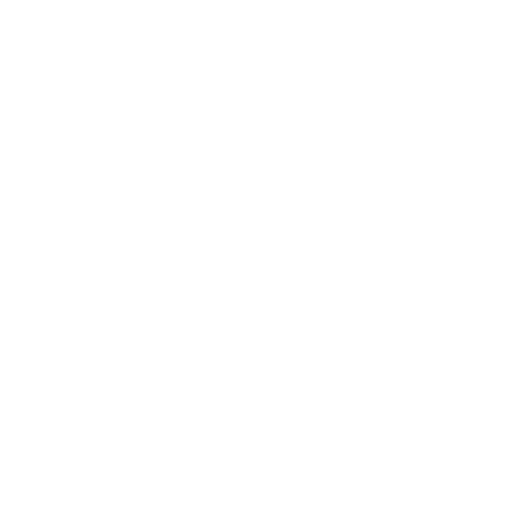
t = 0.00 s
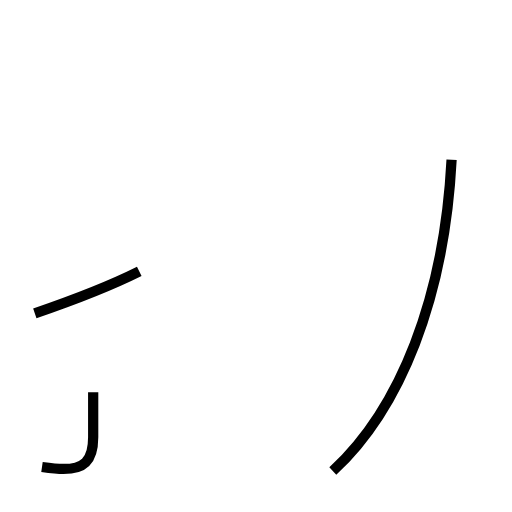
t = 1.67 s
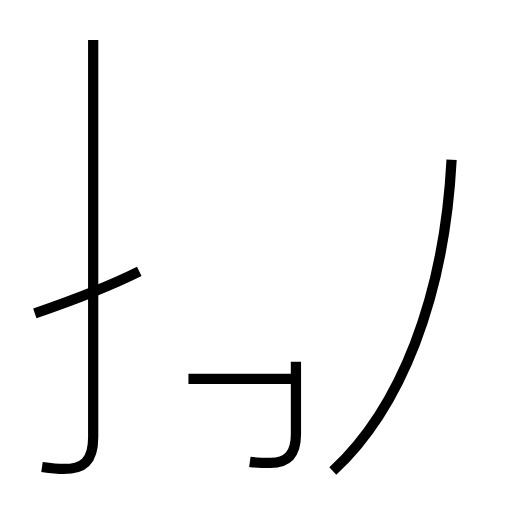
t = 3.42 s
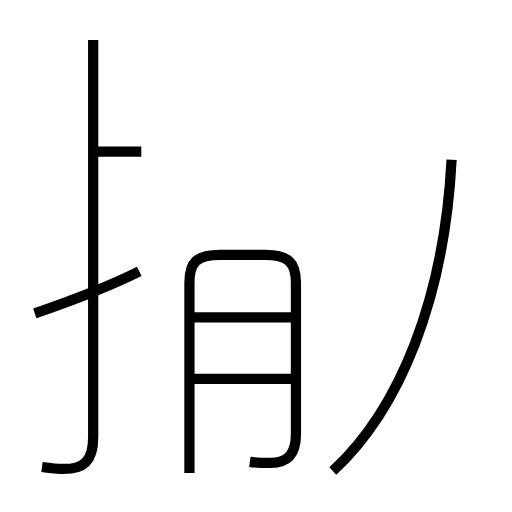
t = 5.09 s
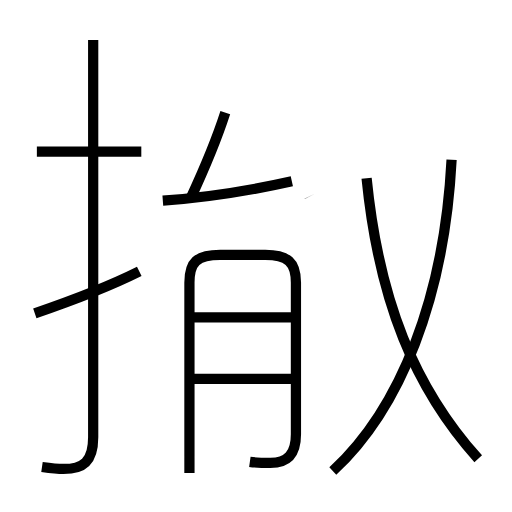
t = 6.80 s
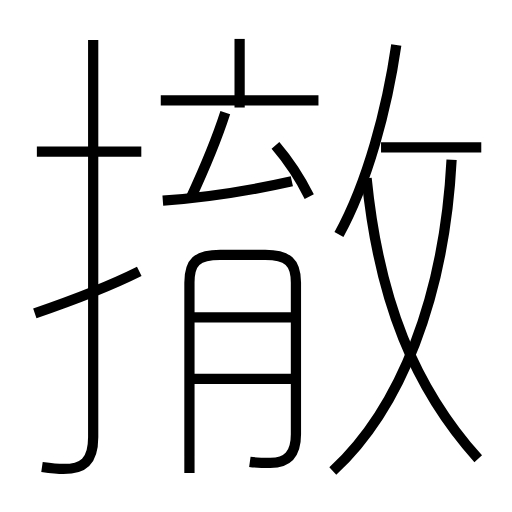
t = 8.52 s

The animated SVG that drew these frames (rendered in a browser with its animation timeline set to each time). Animation: 15 SMIL elements (animate=15); one cycle of 8.52 s.

<?xml version='1.0' encoding='utf-8'?>
<svg viewBox="0.0 -6.0 50.0 50.0" version="1.1" xmlns="http://www.w3.org/2000/svg"><rect x="-1000" y="-1000" width="2000" height="2000" stroke="white" fill="white" /><g style="fill:none;stroke:#000000;stroke-width:1"><path d="M 32.5 2.0 C 39.1 -4.1 43.4 -14.9 44.1 -28.4 " transform="translate(0.0 38.0)" stroke-dasharray="33.317415861437496" stroke-dashoffset="33.317415861437496"><animate attributeName="stroke-dashoffset" from="33.317415861437496" to="0" dur="0.9995224758431248s" begin="0s; anim_end.end" fill="freeze" id="anim0" /></path><path d="M 3.4 -13.4 C 6.9 -14.6 10.4 -15.9 13.6 -17.5 " transform="translate(0.0 38.0)" stroke-dasharray="11.00138884776698" stroke-dashoffset="11.00138884776698"><animate attributeName="stroke-dashoffset" from="11.00138884776698" to="0" dur="0.3300416654330094s" begin="anim0.end" fill="freeze" id="anim1" /></path><path d="M 4.1 1.6 C 4.8 1.7 5.5 1.8 6.2 1.8 C 8.1 1.8 9.1 1.1 9.1 -1.3 L 9.1 -40.1 " transform="translate(0.0 38.0)" stroke-dasharray="45.854334800973106" stroke-dashoffset="45.854334800973106"><animate attributeName="stroke-dashoffset" from="45.854334800973106" to="0" dur="1.375630044029193s" begin="anim1.end" fill="freeze" id="anim2" /></path><path d="M 28.8 -7.0 L 18.4 -7.0 " transform="translate(0.0 38.0)" stroke-dasharray="10.400000000000002" stroke-dashoffset="10.400000000000002"><animate attributeName="stroke-dashoffset" from="10.400000000000002" to="0" dur="0.31200000000000006s" begin="anim2.end" fill="freeze" id="anim3" /></path><path d="M 24.4 1.1 C 25.1 1.2 25.6 1.2 26.4 1.2 C 28.1 1.2 28.9 0.3 28.9 -1.6 L 28.9 -16.4 C 28.9 -18.4 28.1 -19.1 25.9 -19.1 L 21.5 -19.1 C 19.2 -19.1 18.5 -18.4 18.5 -16.4 L 18.5 2.2 " transform="translate(0.0 38.0)" stroke-dasharray="53.60261174390049" stroke-dashoffset="53.60261174390049"><animate attributeName="stroke-dashoffset" from="53.60261174390049" to="0" dur="1.6080783523170146s" begin="anim3.end" fill="freeze" id="anim4" /></path><path d="M 28.8 -13.0 L 18.3 -13.0 " transform="translate(0.0 38.0)" stroke-dasharray="10.5" stroke-dashoffset="10.5"><animate attributeName="stroke-dashoffset" from="10.5" to="0" dur="0.315s" begin="anim4.end" fill="freeze" id="anim5" /></path><path d="M 13.8 -29.2 L 3.6 -29.2 " transform="translate(0.0 38.0)" stroke-dasharray="10.200000000000001" stroke-dashoffset="10.200000000000001"><animate attributeName="stroke-dashoffset" from="10.200000000000001" to="0" dur="0.306s" begin="anim5.end" fill="freeze" id="anim6" /></path><path d="M 15.9 -24.4 C 19.9 -24.7 24.5 -25.4 28.5 -26.3 " transform="translate(0.0 38.0)" stroke-dasharray="12.753007373210773" stroke-dashoffset="12.753007373210773"><animate attributeName="stroke-dashoffset" from="12.753007373210773" to="0" dur="0.3825902211963232s" begin="anim6.end" fill="freeze" id="anim7" /></path><path d="M 18.6 -24.6 C 19.9 -27.4 21.0 -29.9 22.0 -33.0 " transform="translate(0.0 38.0)" stroke-dasharray="9.06834166226443" stroke-dashoffset="9.06834166226443"><animate attributeName="stroke-dashoffset" from="9.06834166226443" to="0" dur="0.2720502498679329s" begin="anim7.end" fill="freeze" id="anim8" /></path><path d="M 46.7 0.8 C 40.5 -6.1 37.0 -14.6 35.8 -26.6 " transform="translate(0.0 38.0)" stroke-dasharray="30.02106878434979" stroke-dashoffset="30.02106878434979"><animate attributeName="stroke-dashoffset" from="30.02106878434979" to="0" dur="0.9006320635304936s" begin="anim8.end" fill="freeze" id="anim9" /></path><path d="M 30.2 -24.8 C 29.4 -26.4 28.1 -28.4 26.9 -29.8 " transform="translate(0.0 38.0)" stroke-dasharray="6.003665705979105" stroke-dashoffset="6.003665705979105"><animate attributeName="stroke-dashoffset" from="6.003665705979105" to="0" dur="0.18010997117937316s" begin="anim9.end" fill="freeze" id="anim10" /></path><path d="M 31.1 -34.2 L 15.7 -34.2 " transform="translate(0.0 38.0)" stroke-dasharray="15.400000000000002" stroke-dashoffset="15.400000000000002"><animate attributeName="stroke-dashoffset" from="15.400000000000002" to="0" dur="0.462s" begin="anim10.end" fill="freeze" id="anim11" /></path><path d="M 23.4 -33.5 L 23.4 -40.2 " transform="translate(0.0 38.0)" stroke-dasharray="6.700000000000003" stroke-dashoffset="6.700000000000003"><animate attributeName="stroke-dashoffset" from="6.700000000000003" to="0" dur="0.20100000000000007s" begin="anim11.end" fill="freeze" id="anim12" /></path><path d="M 33.1 -21.1 C 35.9 -26.2 37.8 -33.4 38.7 -39.6 " transform="translate(0.0 38.0)" stroke-dasharray="19.421419194443185" stroke-dashoffset="19.421419194443185"><animate attributeName="stroke-dashoffset" from="19.421419194443185" to="0" dur="0.5826425758332955s" begin="anim12.end" fill="freeze" id="anim13" /></path><path d="M 47.0 -29.6 L 37.2 -29.6" transform="translate(0.0 38.0)" stroke-dasharray="9.799999999999997" stroke-dashoffset="9.799999999999997"><animate attributeName="stroke-dashoffset" from="9.799999999999997" to="0" dur="0.29399999999999993s" begin="anim13.end" fill="freeze" id="anim_end" /></path></g></svg>
